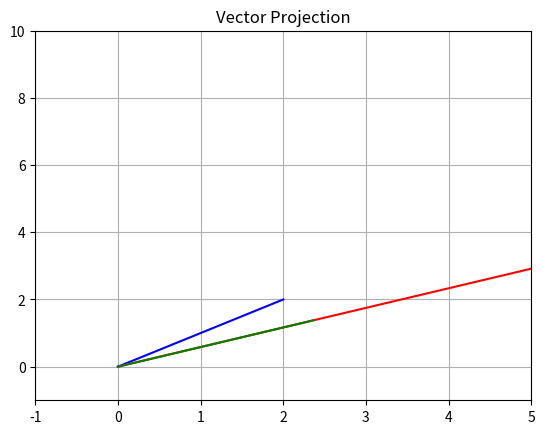

Here is the Python script that generated this plot:
import matplotlib.pyplot as plt
import numpy as np

#Create an figure and axes
fig, ax = plt.subplots()

# ax.plot([start_x, end_x], [start_y, end_y], "b")

#Vectors

vec1 = np.array([2, 2])
vec2 = np.array([6, 3.5])

#draw Vector 1
ax.plot([0, vec1[0]], [0, vec1[1]], "b")

#draw Vector 2
ax.plot([0, vec2[0]], [0, vec2[1]], "r")

vec1DotVec2 = np.dot(vec1, vec2)
# vec2Norm = np.linalg.norm(vec2)
vec2Norm = np.sqrt(vec2[0]**2 + vec2[1]**2)
vec1OntoVec2 = (vec1DotVec2 / vec2Norm**2) * vec2

print(vec1OntoVec2)
ax.plot([0, vec1OntoVec2[0]], [0, vec1OntoVec2[1] ], "g")
# set limits for axes
ax.set_xlim(-1, 5)
ax.set_ylim(-1, 10)

#set Title of axis
ax.set_title("Vector Projection")

# display grid as background
plt.grid(True)

plt.show()